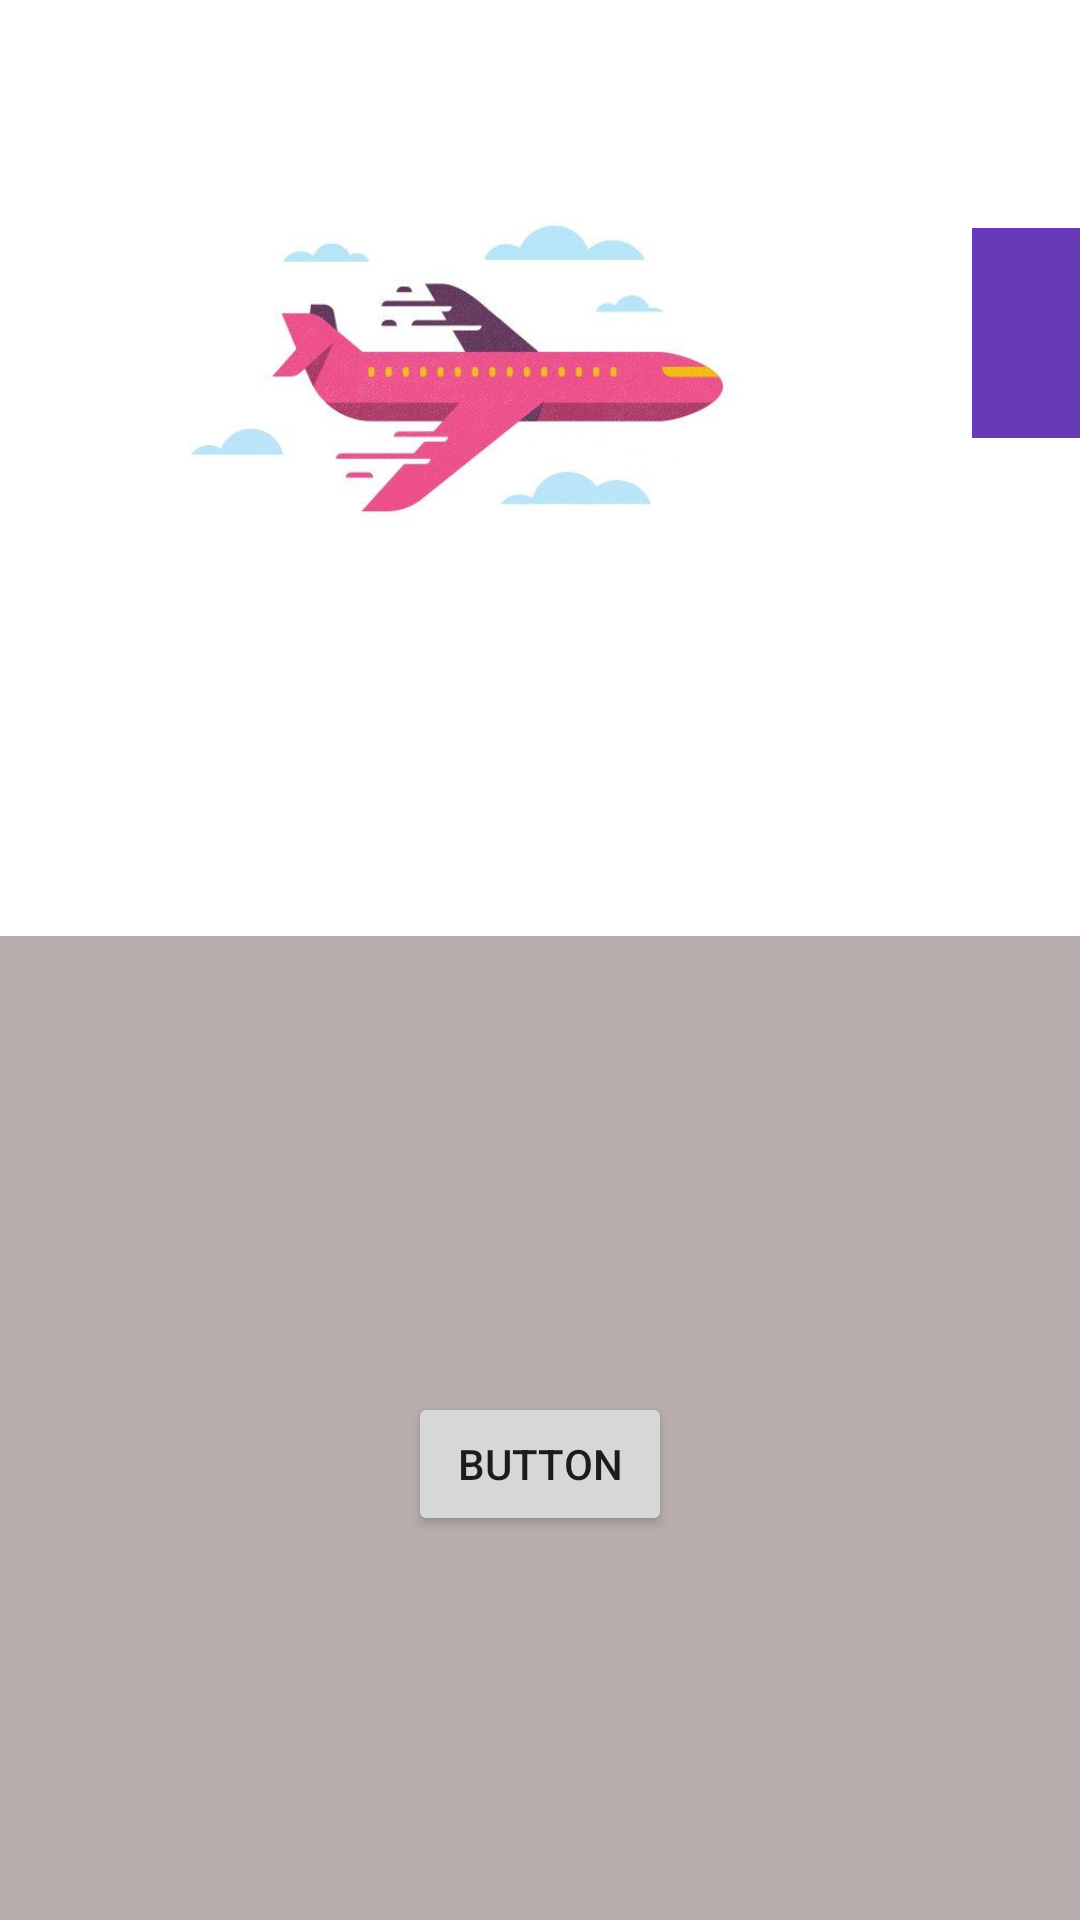

The Android layout XML behind this screen, and the referenced resources:
<!-- AndroidManifest.xml: application theme Theme.ThuchanhBuoi1 -->
<!-- res/layout/activity_ex_motion_layout3.xml -->
<?xml version="1.0" encoding="utf-8"?>
<androidx.constraintlayout.motion.widget.MotionLayout xmlns:android="http://schemas.android.com/apk/res/android"
    xmlns:app="http://schemas.android.com/apk/res-auto"
    xmlns:tools="http://schemas.android.com/tools"
    android:layout_width="match_parent"
    android:layout_height="match_parent"
    android:background="#B8ADAD"
    app:layoutDescription="@xml/activity_ex_motion_layout3_scene"
    tools:context=".ExMotionLayout3">

    <View
        android:id="@+id/view2"
        android:layout_width="wrap_content"
        android:layout_height="wrap_content"
        android:background="@color/white"
        tools:layout_editor_absoluteX="60dp"
        tools:layout_editor_absoluteY="66dp" />

    <View
        android:id="@+id/view"
        android:layout_width="70dp"
        android:layout_height="70dp"
        android:background="#673AB7"
        tools:layout_editor_absoluteX="336dp"
        tools:layout_editor_absoluteY="84dp" />

    <Button
        android:id="@+id/button"
        android:layout_width="wrap_content"
        android:layout_height="wrap_content"
        android:text="Button"
        app:layout_constraintEnd_toEndOf="parent"
        app:layout_constraintStart_toStartOf="parent"
        tools:layout_editor_absoluteY="569dp" />

    <ImageView
        android:id="@+id/imageView3"
        android:layout_width="wrap_content"
        android:layout_height="wrap_content"
        app:srcCompat="@drawable/maybay"
        tools:layout_editor_absoluteX="38dp"
        tools:layout_editor_absoluteY="41dp" />

</androidx.constraintlayout.motion.widget.MotionLayout>
<!-- resources referenced by this layout -->
<resources>
  <!-- drawable maybay: jpg bitmap (drawable-v24, 16467 bytes) -->
  <style name="Theme.ThuchanhBuoi1" parent="Theme.MaterialComponents.DayNight.DarkActionBar">
          
          <item name="colorPrimary">@color/purple_500</item>
          <item name="colorPrimaryVariant">@color/purple_700</item>
          <item name="colorOnPrimary">@color/white</item>
          
          <item name="colorSecondary">@color/teal_200</item>
          <item name="colorSecondaryVariant">@color/teal_700</item>
          <item name="colorOnSecondary">@color/black</item>
          
          <item name="android:statusBarColor" tools:targetApi="l">?attr/colorPrimaryVariant</item>
          
      </style>
  <!-- not gathered from this repository: default colours our renderer supplied (Android Studio template values) -->
  <color name="purple_500">#FF6200EE</color>
  <color name="purple_700">#FF3700B3</color>
  <color name="teal_200">#FF03DAC5</color>
  <color name="teal_700">#FF018786</color>
  <color name="black">#FF000000</color>
  <color name="white">#FFFFFFFF</color>
</resources>
